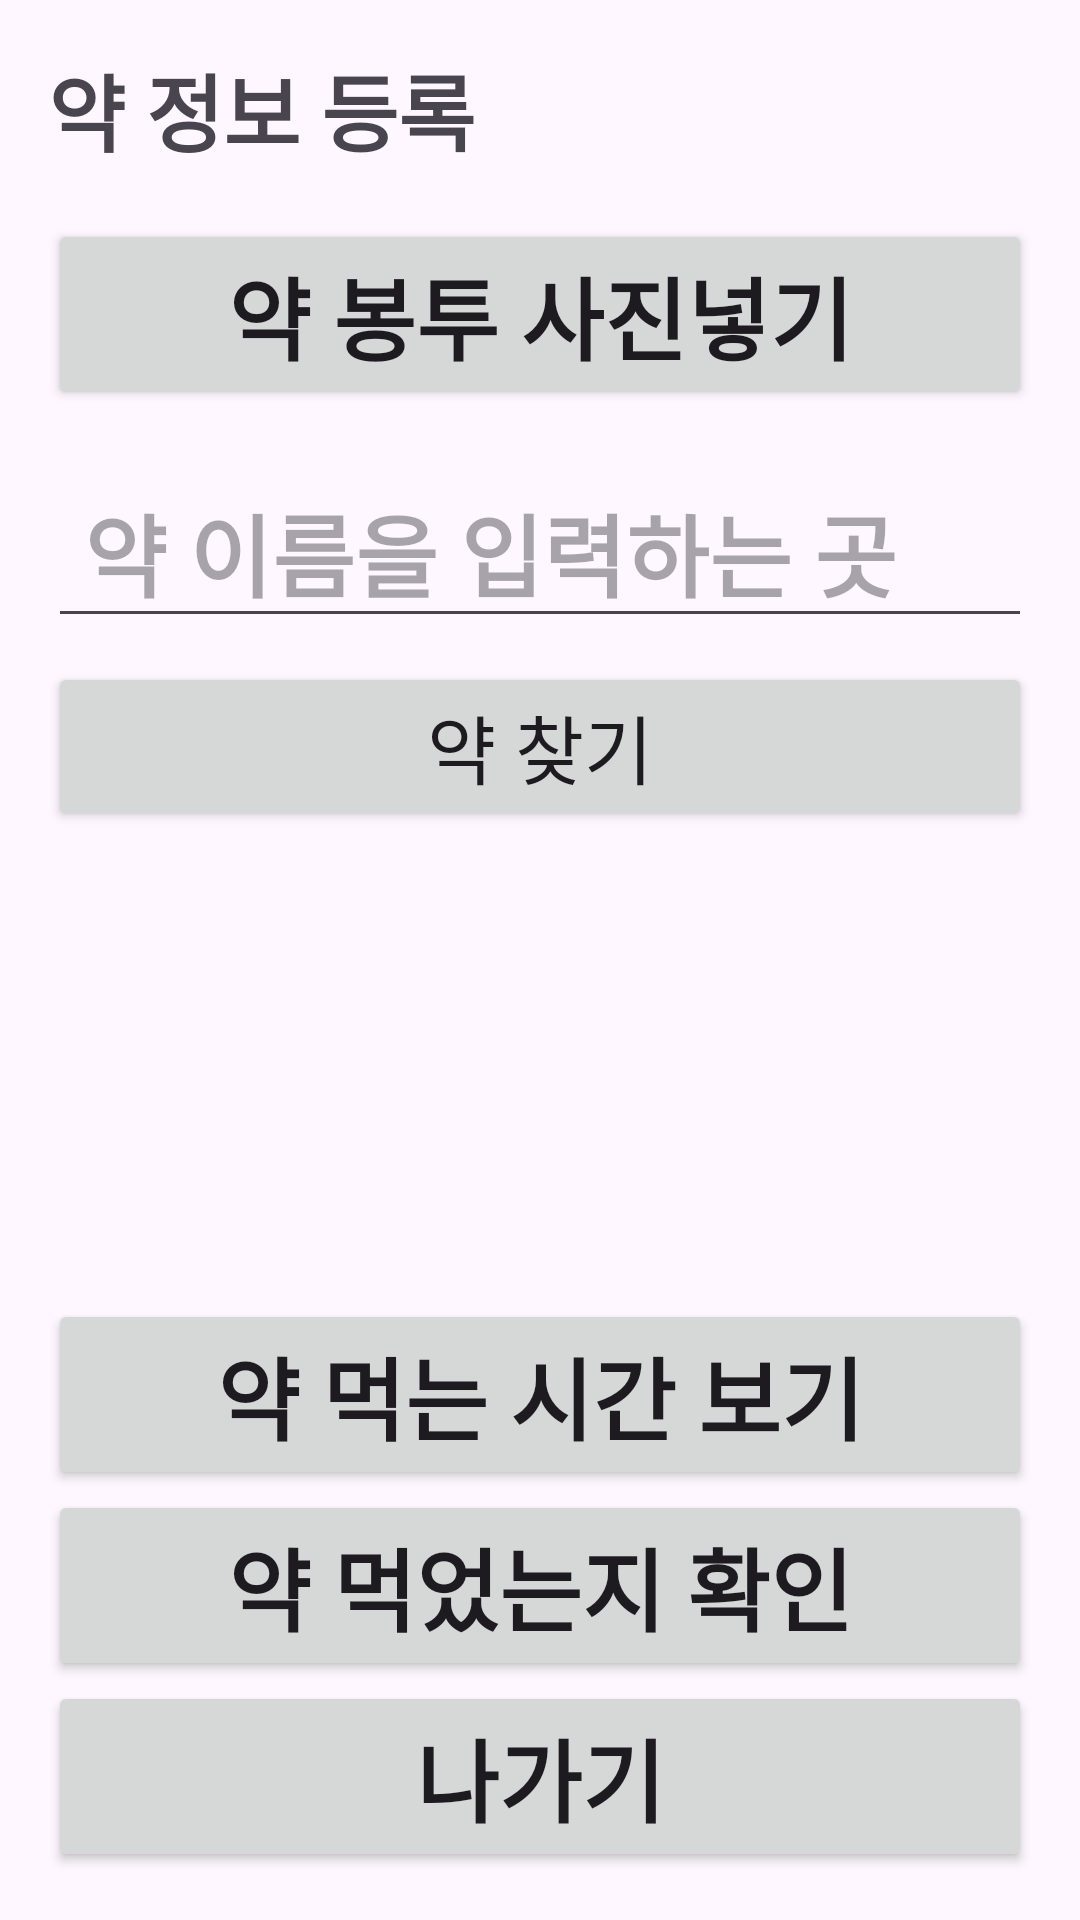

Layout XML and referenced resources for this Android screen:
<!-- AndroidManifest.xml: application theme Theme.P_capston -->
<!-- res/layout/activity_capston.xml -->
<?xml version="1.0" encoding="utf-8"?>

<LinearLayout xmlns:android="http://schemas.android.com/apk/res/android"
    xmlns:app="http://schemas.android.com/apk/res-auto"
    xmlns:tools="http://schemas.android.com/tools"
    android:layout_width="match_parent"
    android:layout_height="match_parent"
    android:orientation="vertical"
    android:padding="16dp"
    tools:context=".CapstonActivity">

    <TextView
        android:layout_width="wrap_content"
        android:layout_height="wrap_content"
        android:text="약 정보 등록"
        android:textSize="28sp"
        android:textStyle="bold"
        android:layout_marginBottom="16dp"/>

    <Button
        android:id="@+id/buttonCapture"
        android:layout_width="match_parent"
        android:layout_height="wrap_content"
        android:text="약 봉투 사진넣기"
        android:textSize="30sp"
        android:textStyle="bold"
        android:layout_marginBottom="16dp"/>
    <EditText
        android:id="@+id/editTextSearchMedicine"
        android:layout_width="match_parent"
        android:layout_height="60dp"
        android:hint="약 이름을 입력하는 곳"
        android:textSize="30sp"
        android:textStyle="bold"
        android:layout_marginBottom="8dp"
        android:paddingHorizontal="12dp"/>

    <Button
        android:id="@+id/buttonSearchMedicine"
        android:layout_width="match_parent"
        android:layout_height="wrap_content"
        android:text="약 찾기"
        android:textSize="25sp"
        android:layout_marginBottom="16dp"/>

    <ScrollView
        android:layout_width="match_parent"
        android:layout_height="0dp"
        android:layout_marginBottom="16dp"
        android:layout_weight="1">

        <LinearLayout
            android:id="@+id/linearLayoutMedicineItems"
            android:layout_width="match_parent"
            android:layout_height="wrap_content"
            android:orientation="vertical">

        </LinearLayout>
    </ScrollView>

    <LinearLayout
        android:layout_width="match_parent"
        android:layout_height="wrap_content"
        android:orientation="vertical">
        <Button
            android:id="@+id/buttonSetAlarm"
            android:layout_width="match_parent"
            android:layout_height="wrap_content"
            android:textSize="30sp"
            android:textStyle="bold"
            android:text="약 먹는 시간 보기"/>
        <Button
            android:id="@+id/buttonCheckMedicine"
            android:layout_width="match_parent"
            android:layout_height="wrap_content"
            android:textSize="30sp"
            android:textStyle="bold"
            android:text="약 먹었는지 확인"/>

        <Button
            android:id="@+id/buttonBack"
            android:layout_width="match_parent"
            android:layout_height="wrap_content"
            android:textSize="30sp"
            android:textStyle="bold"
            android:text="나가기"/>

    </LinearLayout>
</LinearLayout>
<!-- resources referenced by this layout -->
<resources>
  <style name="Theme.P_capston" parent="Base.Theme.P_capston" />
  <style name="Base.Theme.P_capston" parent="Theme.Material3.DayNight.NoActionBar">
          
          
      </style>
</resources>
